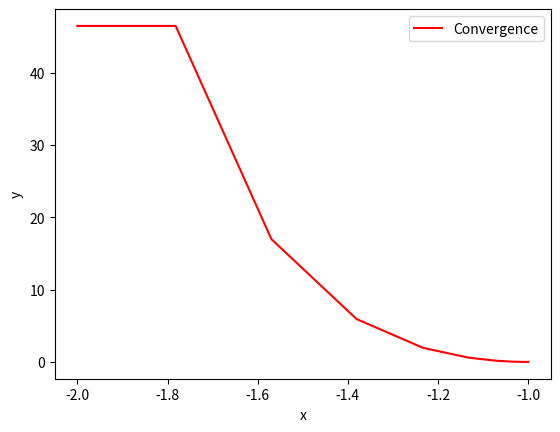

The script that saved this image:
# -*- coding: utf-8 -*-
"""
Created on Tue Sep 18 16:15:24 2018

[redacted]
"""

import numpy as np
import matplotlib.pyplot as plt

#First index
i = 1

#Substitute 0 to each list index[0]
x = [0]
xx = [0]

#First x value
x.append(-2)
xx.append(np.exp(x[i]**2) + 2*np.exp(1)*x[i] + np.exp(1))

#Newton method(計算したxの値が10**(-15)より小さくなるまで繰り返す)
while (np.abs(np.exp(x[i]**2))+2*np.exp(1)*x[i]+np.exp(1) > 10**(-15)):
    #x_{n}における次のxを計算
    x.append(x[i] - (np.exp(x[i] ** 2) + 2*np.exp(1)*x[i] + np.exp(1))/(2*x[i]*np.exp(x[i]**2)+2*np.exp(1)))
    
    #式の値を代入
    xx.append(np.exp(x[i]**2) + 2*np.exp(1)*x[i] + np.exp(1))
    
    #インデックスを次へ
    i += 1
    
#ループを抜け出した際の最後のxを導出
x.append(x[i] - (np.exp(x[i] ** 2) + 2*np.exp(1)*x[i] + np.exp(1))/(2*x[i]*np.exp(x[i]**2)+2*np.exp(1)))

#式の値を代入
xx.append(np.exp(x[i]**2) + 2*np.exp(1)*x[i] + np.exp(1))

#Estimated Answer
print(x[i+1])

#Substitute
print(np.exp(x[i+1]**2) + 2*np.exp(1)*x[i+1] + np.exp(1))

#Plot real convergence
plt.plot(x[1:len(x)+1], xx[1:len(xx)+1], "r", label="Convergence")
plt.xlabel('x')
plt.ylabel('y')
plt.legend()
plt.show()